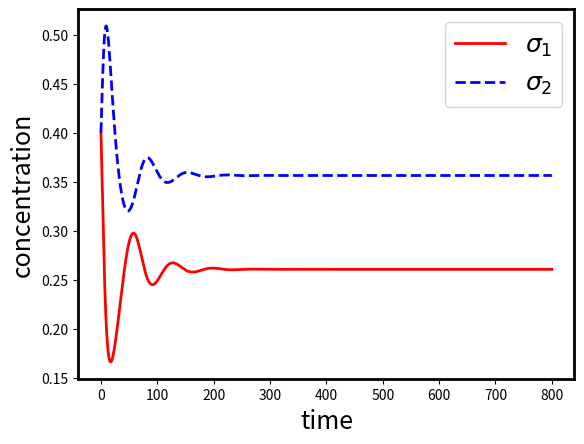
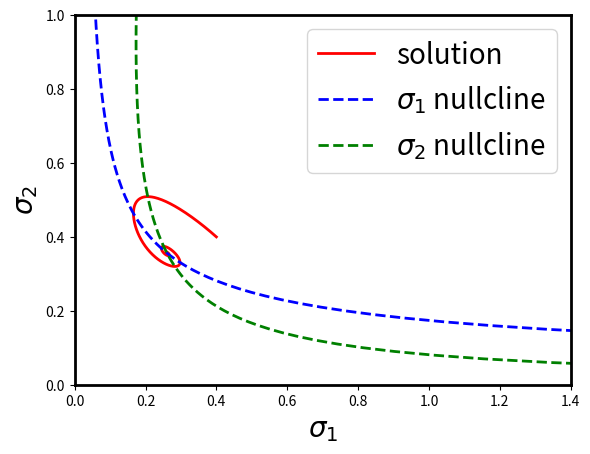
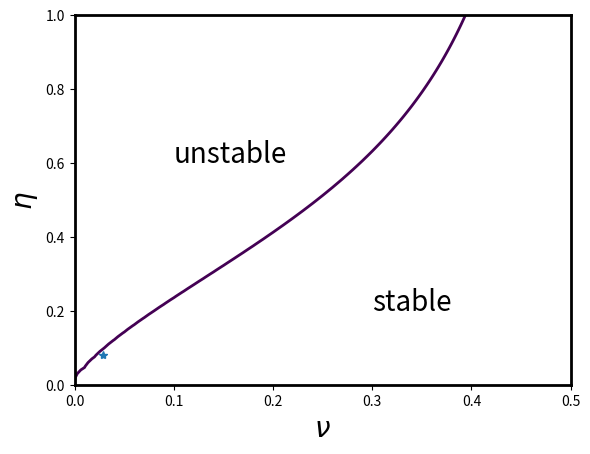

Generate these figures, in order, with matplotlib:
# -------------------------------------------

# Python code for simulating the Sel'kov model of glycolytic oscillations.

# For Chapter 1 of
# Keener and Sneyd, Mathematical Physiology, 3rd Edition, Springer.

# Written by James Keener and James Sneyd.

# -------------------------------------------

import numpy as np
import matplotlib.pyplot as plt
from scipy.integrate import odeint

def rhs(y, t, par):
    u = y[0]
    w = y[1]
    g = par['g']
    f = u * w**g / (w**g * u + w**g + 1)
    Fu = par['nu'] - f
    Fw = par['alph'] * f - par['eta'] * w

    return [Fu, Fw]


plt.close('all')
np.random.seed(42)  # For reproducibility

plt.rcParams['axes.labelsize'] = 20
plt.rcParams['axes.linewidth'] = 2.0
plt.rcParams['lines.linewidth'] = 2.0

par = {'nu': 0.0285, 'eta': 0.08, 'alph': 1.0, 'g': 2}

# Set up the integration
tspan = np.arange(0, 800.1, 0.1)  # time interval for the solution
IC = [0.4, 0.4]  # initial condition
sol = odeint(rhs, IC, tspan, args=(par,))

# Plot the solution as a function of time
plt.figure(1)
plt.plot(tspan, sol[:, 0], 'r', tspan, sol[:, 1], 'b--', linewidth=2)
plt.legend(['$\sigma_1$', '$\sigma_2$'], loc='upper right', fontsize=18)
plt.xlabel('time', fontsize=18)
plt.ylabel('concentration', fontsize=18)

# Plot the phase portrait
plt.figure(2)

# Add null clines
s2 = np.arange(0.02, 1.4, 0.01)
s1a = par['nu'] / (1 - par['nu']) * (1 + s2**par['g']) / s2**par['g']
s1b = (1 + s2**par['g']) / (s2**(par['g'] - 1) * (par['alph'] / par['eta'] - s2))
plt.plot(sol[:, 0], sol[:, 1], 'r', s1a, s2, 'b--', s1b, s2, 'g--', linewidth=2)
plt.legend(['solution', '$\sigma_1$ nullcline', '$\sigma_2$ nullcline'], fontsize=20)
plt.xlabel('$\sigma_1$', fontsize=20)
plt.ylabel('$\sigma_2$', fontsize=20)
plt.axis([0, 1.4, 0, 1])

eta = np.ones((51, 1)) * np.arange(0, 1.01, 0.01)
nu = np.arange(0, 0.51, 0.01).reshape(-1, 1) * np.ones((1, 101))

F = 2 * eta**3 * nu + nu**4 - eta**3 + eta * nu**2 - 2 * nu**3 + nu**2
plt.figure(3)
plt.contour(nu, eta, F, [0], linewidths=2)
plt.plot(par['nu'], par['eta'], '*')
plt.xlabel('$\\nu $')
plt.ylabel('$\eta$')
plt.text(0.1, 0.6, 'unstable', fontsize=20)
plt.text(0.3, 0.2, 'stable', fontsize=20)

plt.show()

